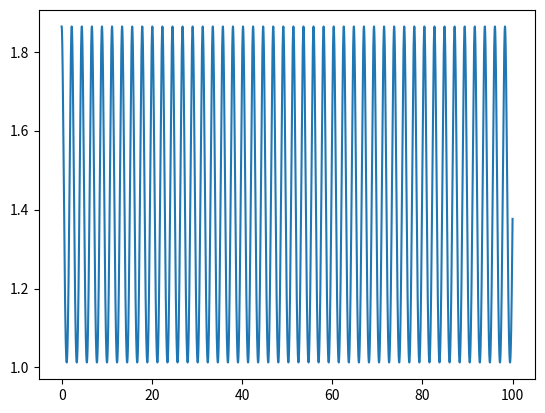

Source code (Python):
import numpy as np
import matplotlib.pyplot as plt

m = 1
k = 1
w = np.sqrt(k/m)
t0 = 0
tf = 100
dt = 0.0001
n = int((tf-t0)/dt)
xeq = 1.5
Em = 0.75

t = np.linspace(t0, tf, n+1)

a = np.empty(n+1)

x = np.empty(n+1)
x[0] = np.sqrt(np.sqrt((2*Em)/k) + xeq**2)

v = np.empty(n+1)
v[0] = 0

for i in range(n):
    a[i] = (-2*k*(x[i]**2-xeq**2)*x[i])/m

    v[i+1] = v[i] + a[i]*dt

    x[i+1] = x[i] + v[i+1]*dt

plt.plot(t, x)
plt.show()
